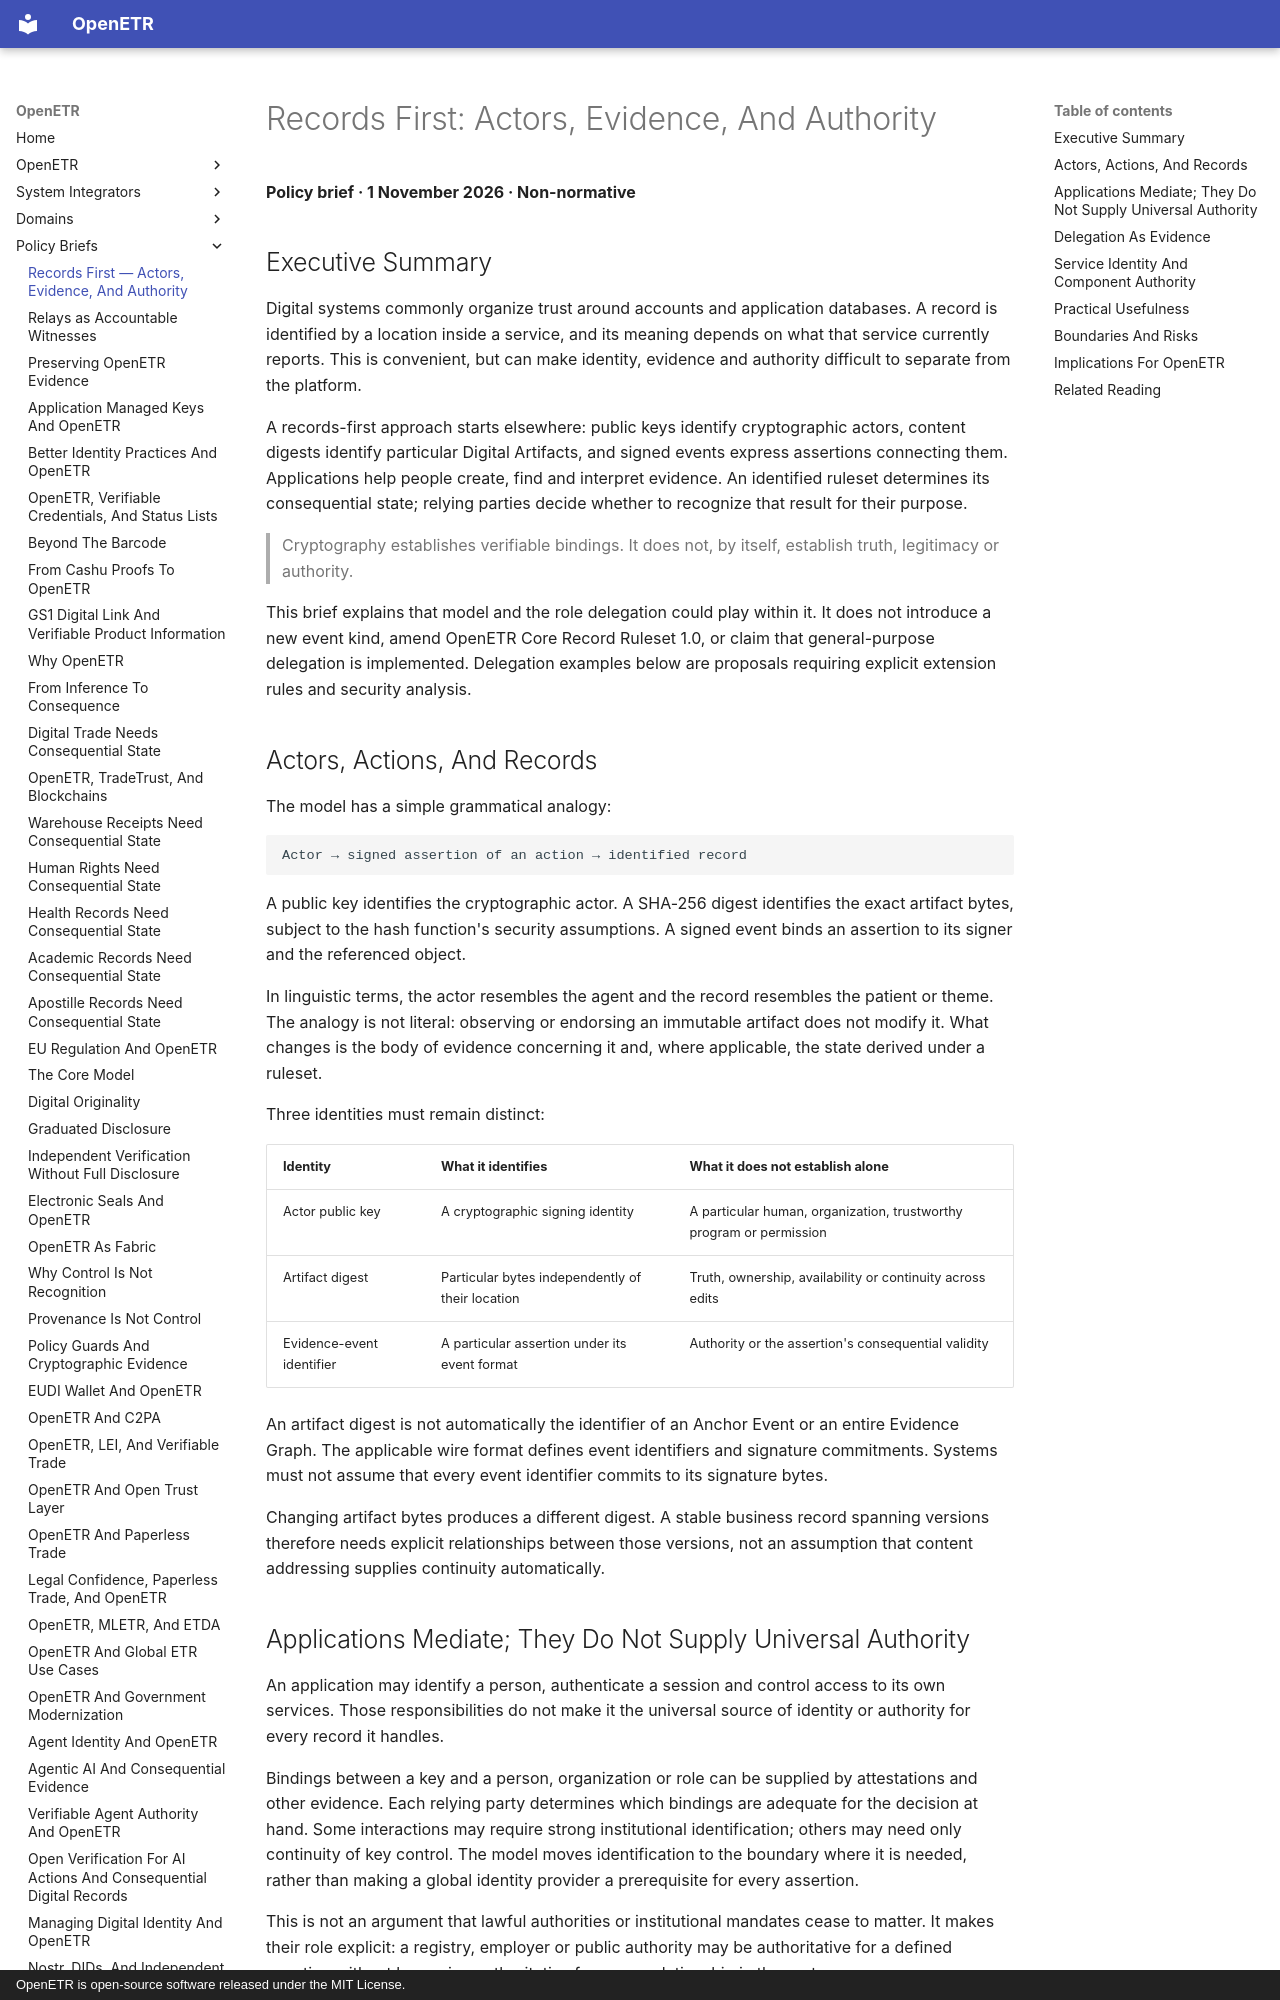

repository: trbouma/openetr · page: policy-briefs/records-first-actors-evidence-and-authority/index.html · generator: mkdocs · copyright: OpenETR is open-source software released under the MIT License.

# Records First: Actors, Evidence, And Authority

**Policy brief · 1 November 2026 · Non-normative**

## Executive Summary

Digital systems commonly organize trust around accounts and application
databases. A record is identified by a location inside a service, and its meaning
depends on what that service currently reports. This is convenient, but can make
identity, evidence and authority difficult to separate from the platform.

A records-first approach starts elsewhere: public keys identify cryptographic
actors, content digests identify particular Digital Artifacts, and signed events
express assertions connecting them. Applications help people create, find and
interpret evidence. An identified ruleset determines its consequential state;
relying parties decide whether to recognize that result for their purpose.

> Cryptography establishes verifiable bindings. It does not, by itself, establish
> truth, legitimacy or authority.

This brief explains that model and the role delegation could play within it.
It does not introduce a new event kind, amend OpenETR Core Record Ruleset 1.0,
or claim that general-purpose delegation is implemented. Delegation examples
below are proposals requiring explicit extension rules and security analysis.

## Actors, Actions, And Records

The model has a simple grammatical analogy:

```text
Actor → signed assertion of an action → identified record
```

A public key identifies the cryptographic actor. A SHA-256 digest identifies the
exact artifact bytes, subject to the hash function's security assumptions. A
signed event binds an assertion to its signer and the referenced object.

In linguistic terms, the actor resembles the agent and the record resembles the
patient or theme. The analogy is not literal: observing or endorsing an immutable
artifact does not modify it. What changes is the body of evidence concerning it
and, where applicable, the state derived under a ruleset.

Three identities must remain distinct:

| Identity | What it identifies | What it does not establish alone |
| --- | --- | --- |
| Actor public key | A cryptographic signing identity | A particular human, organization, trustworthy program or permission |
| Artifact digest | Particular bytes independently of their location | Truth, ownership, availability or continuity across edits |
| Evidence-event identifier | A particular assertion under its event format | Authority or the assertion's consequential validity |

An artifact digest is not automatically the identifier of an Anchor Event or
an entire Evidence Graph. The applicable wire format defines event identifiers
and signature commitments. Systems must not assume that every event identifier
commits to its signature bytes.

Changing artifact bytes produces a different digest. A stable business record
spanning versions therefore needs explicit relationships between those versions,
not an assumption that content addressing supplies continuity automatically.
